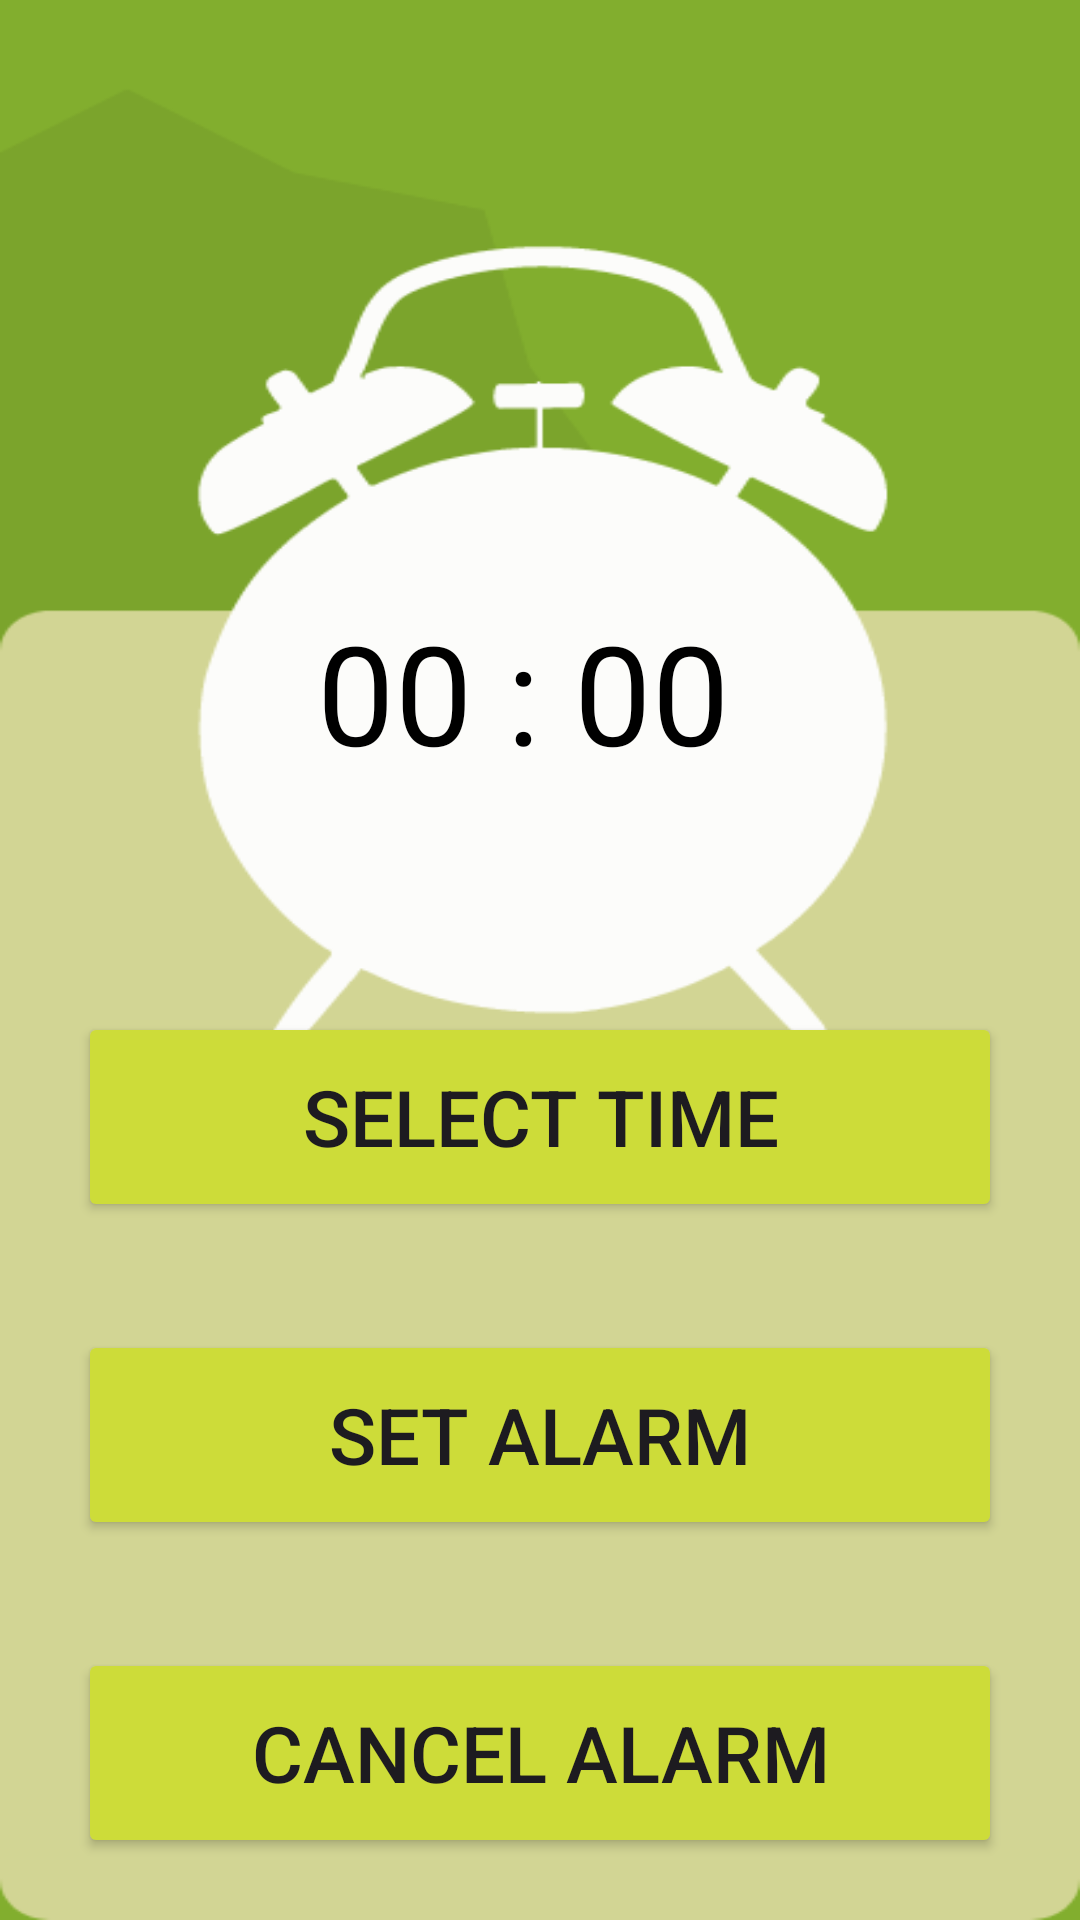

Layout XML and referenced resources for this Android screen:
<!-- AndroidManifest.xml: application theme Theme.DementiaApp1 -->
<!-- res/layout/activity_main_alarm.xml -->
<?xml version="1.0" encoding="utf-8"?>
<LinearLayout
    xmlns:android="http://schemas.android.com/apk/res/android"
    xmlns:app="http://schemas.android.com/apk/res-auto"
    xmlns:tools="http://schemas.android.com/tools"
    android:layout_width="match_parent"
    android:layout_height="match_parent"
    android:orientation="vertical"
    android:background="@drawable/reminder_clock"
    tools:context=".MainActivityAlarm">

    <TextView
        android:id="@+id/selectedTimeView"
        android:layout_width="match_parent"
        android:layout_height="wrap_content"
        android:layout_marginTop="200dp"
        android:text=" 00 : 00  "
        android:textAlignment="center"
        android:textColor="@color/black"
        android:textSize="46dp"/>

    <Button
        android:id="@+id/selectAlarmBtn"
        android:layout_width="match_parent"
        android:layout_height="70dp"
        android:layout_marginHorizontal="26dp"
        android:layout_marginTop="76dp"
        android:backgroundTint="@color/my_primary"
        android:text="Select Time"
        android:textSize="26dp" />

    <Button
        android:id="@+id/setAlarmBtn"
        android:layout_width="match_parent"
        android:layout_height="70dp"
        android:layout_marginTop="36dp"
        android:layout_marginHorizontal="26dp"
        android:text="Set Alarm"
        android:backgroundTint="@color/my_primary"
        android:textSize="26dp"/>

    <Button
        android:id="@+id/CancelAlarmBtn"
        android:layout_width="match_parent"
        android:layout_height="70dp"
        android:layout_marginTop="36dp"
        android:layout_marginHorizontal="26dp"
        android:text="Cancel Alarm"
        android:backgroundTint="@color/my_primary"
        android:textSize="26dp"/>

</LinearLayout>
<!-- resources referenced by this layout -->
<resources>
  <color name="black">#FF000000</color>
  <color name="my_primary">#CDDC39</color>
  <!-- drawable reminder_clock: png bitmap (drawable, 18789 bytes) -->
  <style name="Theme.DementiaApp1" parent="Base.Theme.DementiaApp1" />
  <style name="Base.Theme.DementiaApp1" parent="Theme.Material3.DayNight.NoActionBar">
          
          
  
      </style>
</resources>
